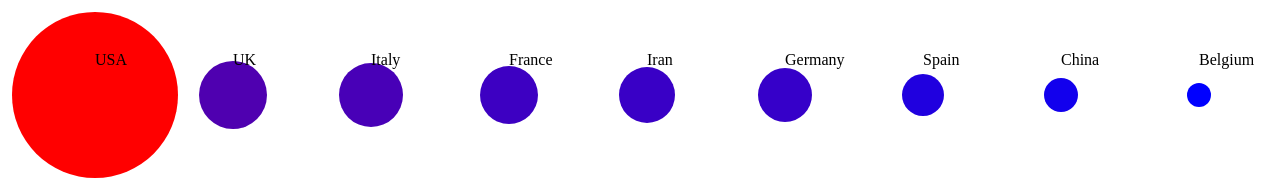
D3 v3 page, settled after 480 driven frames (8 s of simulated time); the page loaded 1 data file(s).



        
        var canvas = d3.select("body")
                    .append("svg")
                    .attr("width",1700)
                    .attr("height",800)      
                    .append("g")
                    .attr("transform","translate(100,100)")
                    ;

        
                    d3.csv("./data/circleDiagram.csv",function(data){

dataViz(data);

});

   

function dataViz(data){
 //console.log(data);
 
 var initialArray = d3.values(data);
    var posArray=[];
    var nameArray=[];
    var valueArray=[];
    var maxValue;
    var minValue;
    var a=0;
    var b=0;  
    var c=0;

   
    for(var i=0;i<initialArray.length;i++)
     {

         var subArray = Object.values(initialArray[i]);

         
         for(var j=0;j<subArray.length;j++)
         {
             
             if(j==0)
             {
               posArray[a] = subArray[j];
               a++;   
             }

             if(j==1)
             {
               nameArray[b] = subArray[j];
               b++; 
             }

             if(j==2)
             {
               valueArray[c] = subArray[j];
               c++; 
             }
         }
         
     }

     console.log("hiiiii"+nameArray);
     var cArray = nameArray;
     

     for(var i=0;i<valueArray.length;i++)
                  {
                    valueArray[i] = Math.round(valueArray[i] / 5000);
                  }
        console.log(valueArray);
       var maxminValue = d3.extent(valueArray);
         console.log(d3.extent(valueArray));

        maxValue = maxminValue[0];
        minValue = maxminValue[1];
        console.log(maxValue,minValue+1);

        var colorScale = d3.scale.linear()
                                .domain([minValue,maxValue])
                                .range(["red","blue"]);

        /* var radiusScale = d3.scale.linear()
                                   .domain(minValue,maxValue)    
                                   .range(4,10);      */    
                                   
        var clickFunction = function(d,i)
        {
        
          
          alert("Countries are ranked from 1 to 9, with rank 1 allocated to country with most deaths and rank 9 allocated to country with least deaths\n\n\n"+"Country Name : "+nameArray[i]+"\nRank in death count: "+posArray[i]);


        }                           
                              

        var selectAllCircles = canvas.selectAll("circle")
                                                .data(valueArray)
                                                .enter()
                                                    .append("circle")
                                                    
                                                    .attr("cx",function(d,i){return (138*i)})
                                                    .attr("cy",40)
                                                    .attr("r",function(d){ return d*1; })
                                                    // .attr("r",function(d){ return radiusScale(d); })
                                                    .attr("fill",function(d){ return colorScale(d);})
                                                    .on("click", function(d,i){ return clickFunction(d,i)})
                                                    ;

          
        var labels = canvas.selectAll("text")
                      .data(nameArray)    
                      .enter()
                     .append("text")   
                     .attr("fill","black")
                     .attr("x",function(d,i){return 138*i;})
                     .attr("y",10)
                      .text(function(d){return d;}) 
                ;                                           


        

    }            

    
    



        
       
                    
        
                     
        
    

### data: data/circleDiagram.csv
Pos, Name, Value
1, USA, 416969
2, UK, 172386
3, Italy, 162098
4, France, 144614
5, Iran, 140896
6, Germany, 133894
7, Spain, 103721
8, China, 86555
9, Belgium, 61165